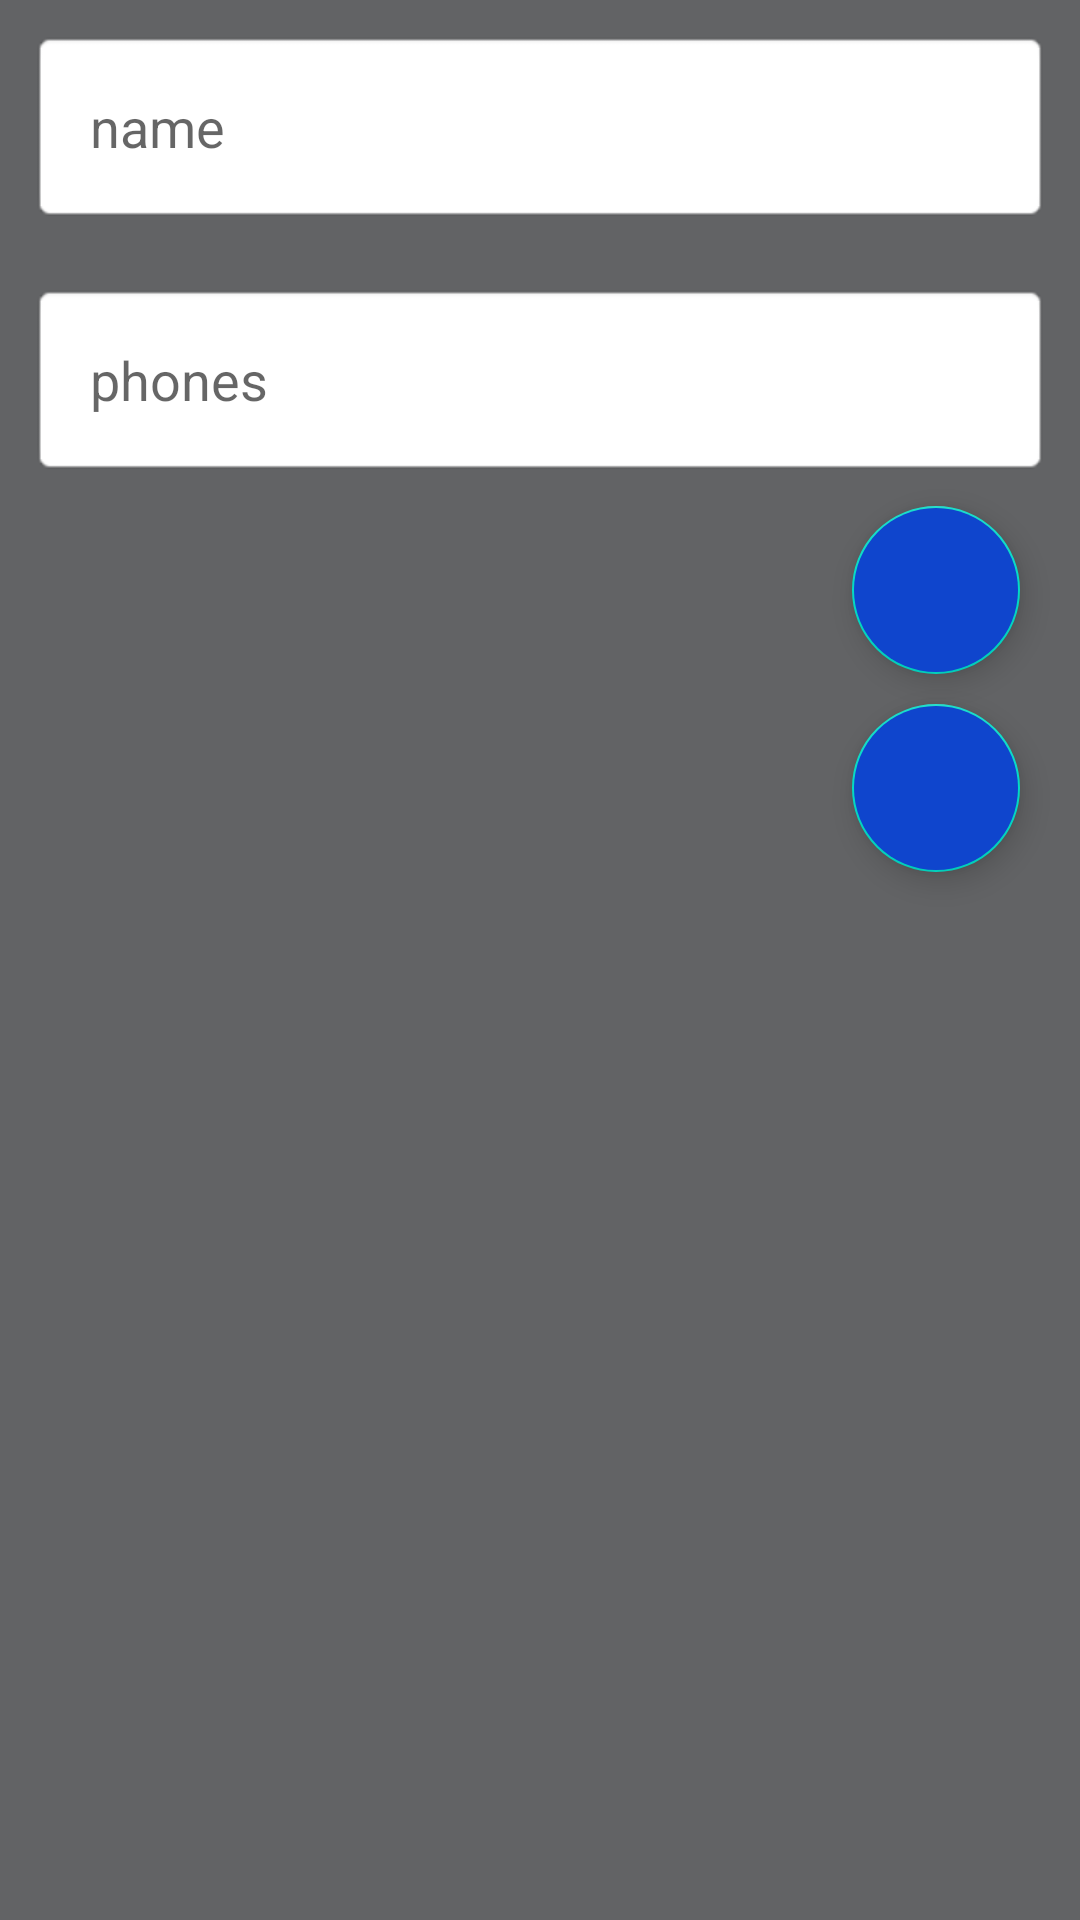

Produce the Android XML layout that renders to this screen, including the resource entries it uses.
<!-- AndroidManifest.xml: application theme Theme.SQL_onActivitys -->
<!-- res/layout/activity_edit.xml -->
<?xml version="1.0" encoding="utf-8"?>
<androidx.constraintlayout.widget.ConstraintLayout
    xmlns:android="http://schemas.android.com/apk/res/android"
    xmlns:app="http://schemas.android.com/apk/res-auto"
    xmlns:tools="http://schemas.android.com/tools"
    android:layout_width="match_parent"
    android:layout_height="match_parent"
    android:background="@color/grey"
    tools:context=".EditActivity">

    <androidx.constraintlayout.widget.Guideline
        android:id="@+id/guideline2"
        android:layout_width="wrap_content"
        android:layout_height="wrap_content"
        android:orientation="horizontal"
        app:layout_constraintGuide_percent="0.33"
        app:layout_constraintTop_toTopOf="parent" />

    <LinearLayout
        android:id="@+id/linearLayout"
        android:layout_width="match_parent"
        android:layout_height="wrap_content"
        android:layout_margin="10dp"
        android:orientation="vertical"
        app:layout_constraintLeft_toLeftOf="parent"
        app:layout_constraintRight_toRightOf="parent"
        app:layout_constraintTop_toBottomOf="@+id/myImageLayout">

        <EditText
            android:id="@+id/editText_name"
            android:layout_width="match_parent"
            android:layout_height="wrap_content"
            android:layout_marginBottom="20dp"

            android:background="@android:drawable/editbox_background"
            android:hint="name"

            android:padding="20dp" />

        <EditText
            android:id="@+id/editText_phone"
            android:layout_width="match_parent"
            android:layout_height="wrap_content"
            android:background="@android:drawable/editbox_background"
            android:hint="phones"

            android:padding="20dp" />
    </LinearLayout>

    <androidx.constraintlayout.widget.ConstraintLayout
        android:id="@+id/myImageLayout"
        android:layout_width="0dp"
        android:layout_height="0dp"
        android:layout_marginTop="8dp"
        android:background="@android:drawable/editbox_background"
        android:visibility="gone"
        app:layout_constraintBottom_toTopOf="@+id/guideline2"
        app:layout_constraintEnd_toEndOf="@+id/linearLayout"
        app:layout_constraintStart_toStartOf="@+id/linearLayout"
        app:layout_constraintTop_toTopOf="parent"
        app:layout_constraintVertical_bias="0.0">

        <ImageView
            android:id="@+id/image_avatar"
            android:layout_width="0dp"
            android:layout_height="0dp"
            android:layout_margin="6dp"
            android:scaleType="centerCrop"
            app:layout_constraintBottom_toBottomOf="parent"
            app:layout_constraintLeft_toLeftOf="parent"
            app:layout_constraintRight_toRightOf="parent"
            app:layout_constraintTop_toTopOf="parent"
            app:srcCompat="@drawable/ic_image"
            tools:srcCompat="@tools:sample/avatars" />

        <ImageButton
            android:id="@+id/imBtn_edit"
            android:layout_width="wrap_content"
            android:layout_height="wrap_content"
            android:background="@android:drawable/ic_menu_edit"
            android:layout_margin="8dp"
            app:layout_constraintTop_toTopOf="parent"
            app:layout_constraintEnd_toEndOf="parent" />

        <ImageButton
            android:id="@+id/imBtn_delete"
            android:layout_width="wrap_content"
            android:layout_height="wrap_content"
            android:layout_margin="8dp"
            android:background="@android:drawable/ic_menu_delete"
            app:layout_constraintEnd_toEndOf="parent"
            app:layout_constraintBottom_toBottomOf="parent" />




    </androidx.constraintlayout.widget.ConstraintLayout>




    <com.google.android.material.floatingactionbutton.FloatingActionButton
        android:id="@+id/btn_save"
        android:layout_width="wrap_content"
        android:layout_height="wrap_content"
        android:layout_margin="10dp"
        android:backgroundTint="@color/darkBlue"
        android:src="@drawable/ic_save"
        app:layout_constraintEnd_toEndOf="@+id/linearLayout"
        app:layout_constraintTop_toBottomOf="@+id/btn_addImage" />

    <com.google.android.material.floatingactionbutton.FloatingActionButton
        android:id="@+id/btn_addImage"
        android:layout_width="wrap_content"
        android:layout_height="wrap_content"
        android:layout_margin="10dp"
        android:backgroundTint="@color/darkBlue"
        android:src="@drawable/ic_image"
        app:layout_constraintEnd_toEndOf="@+id/linearLayout"
        app:layout_constraintTop_toBottomOf="@+id/linearLayout" />

</androidx.constraintlayout.widget.ConstraintLayout>
<!-- resources referenced by this layout -->
<resources>
  <color name="darkBlue">#0F45CD</color>
  <color name="grey">#626365</color>
  <style name="Theme.SQL_onActivitys" parent="Theme.MaterialComponents.DayNight.DarkActionBar">
          
          <item name="colorPrimary">@color/purple_500</item>
          <item name="colorPrimaryVariant">@color/purple_700</item>
          <item name="colorOnPrimary">@color/white</item>
          
          <item name="colorSecondary">@color/teal_200</item>
          <item name="colorSecondaryVariant">@color/teal_700</item>
          <item name="colorOnSecondary">@color/black</item>
          
          <item name="android:statusBarColor">?attr/colorPrimaryVariant</item>
          
      </style>
  <color name="purple_500">#FF6200EE</color>
  <color name="purple_700">#FF3700B3</color>
  <color name="white">#FFFFFFFF</color>
  <color name="teal_200">#FF03DAC5</color>
  <color name="teal_700">#FF018786</color>
  <color name="black">#FF000000</color>
</resources>
